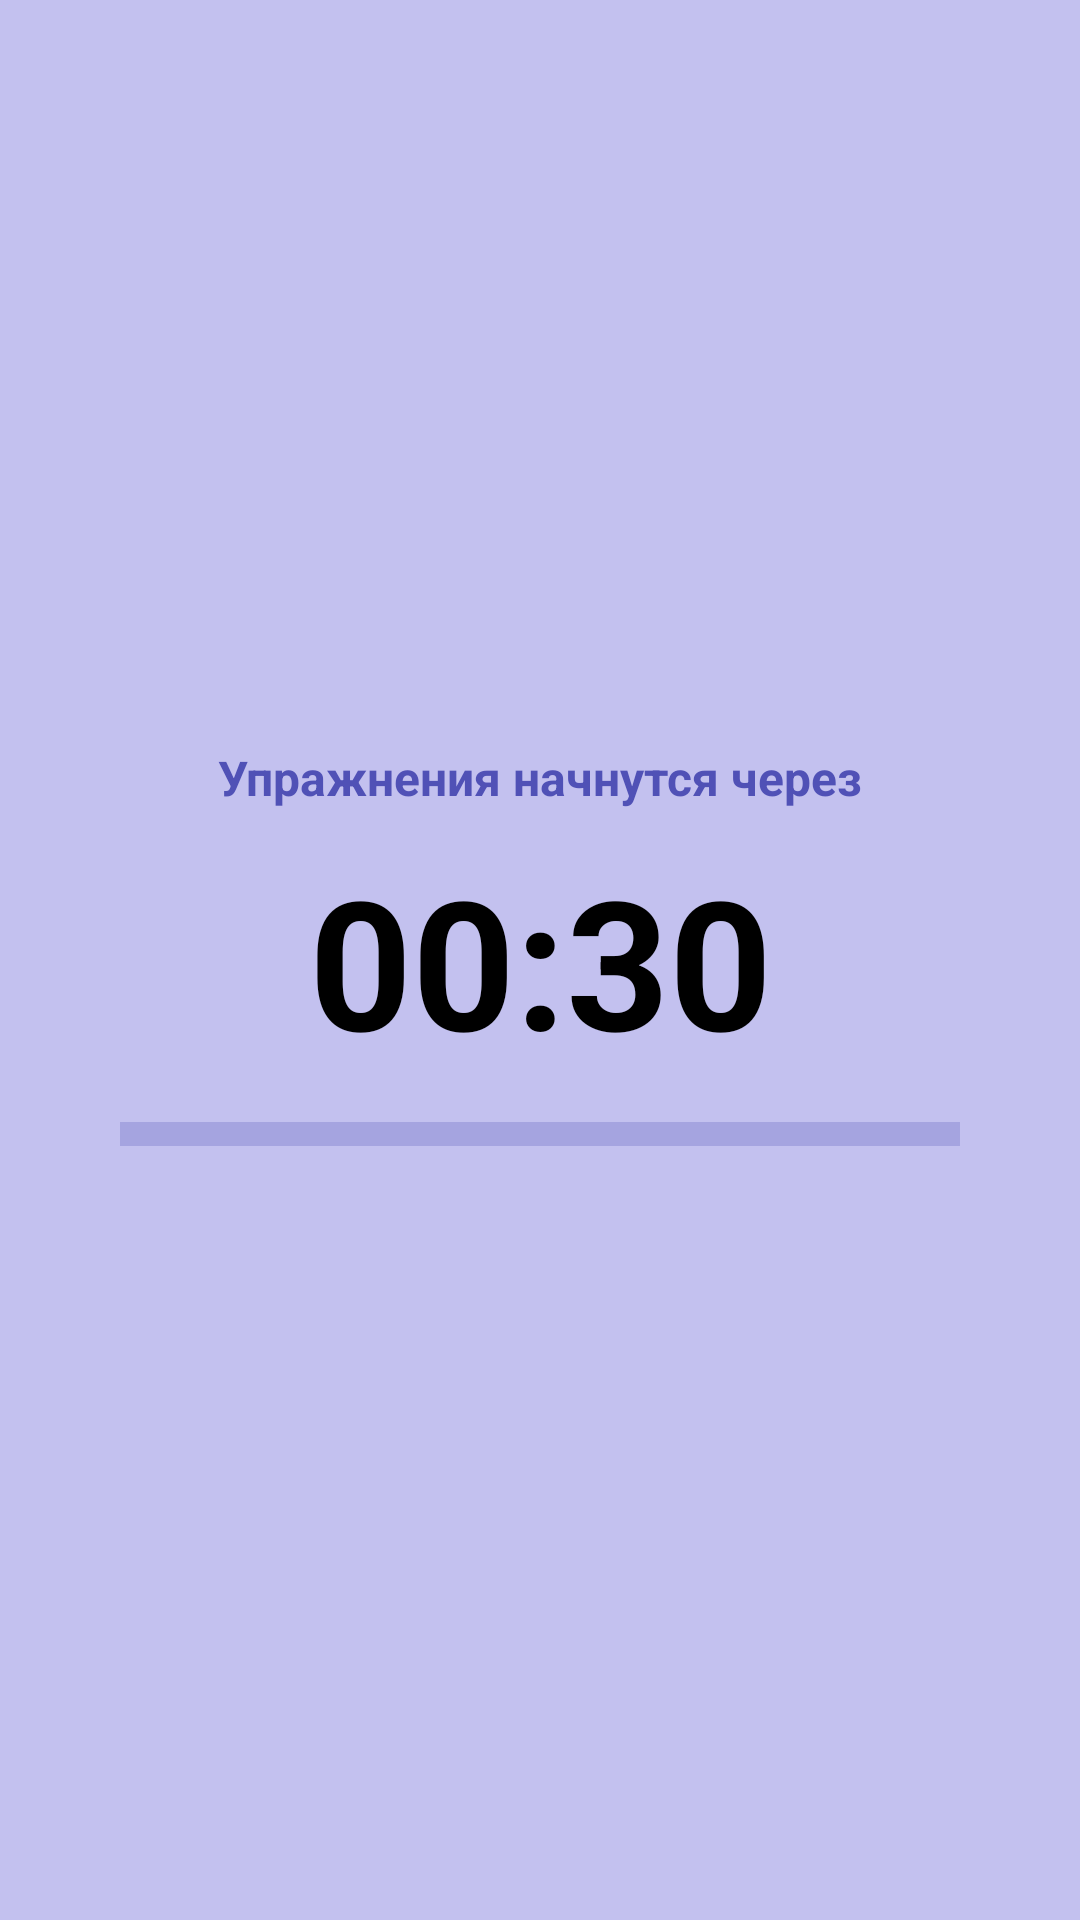

Android layout source for this screen:
<!-- AndroidManifest.xml: application theme Theme.FitnessApp -->
<!-- res/layout/waiting_fragment.xml -->
<?xml version="1.0" encoding="utf-8"?>
<androidx.constraintlayout.widget.ConstraintLayout xmlns:android="http://schemas.android.com/apk/res/android"
    xmlns:app="http://schemas.android.com/apk/res-auto"
    xmlns:tools="http://schemas.android.com/tools"
    android:layout_width="match_parent"
    android:layout_height="match_parent"
    android:background="@color/violet_bg">

    <TextView
        android:id="@+id/tvTimer"
        android:layout_width="wrap_content"
        android:layout_height="wrap_content"
        android:text="00:30"
        android:textColor="@color/black"
        android:textSize="60sp"
        android:textStyle="bold"
        app:layout_constraintBottom_toBottomOf="parent"
        app:layout_constraintEnd_toEndOf="parent"
        app:layout_constraintStart_toStartOf="parent"
        app:layout_constraintTop_toTopOf="parent" />

    <TextView
        android:id="@+id/textView3"
        android:layout_width="wrap_content"
        android:layout_height="wrap_content"
        android:layout_marginBottom="10dp"
        android:text="@string/waiting_message"
        android:textColor="@color/violet"
        android:textSize="16sp"
        android:textStyle="bold"
        app:layout_constraintBottom_toTopOf="@+id/tvTimer"
        app:layout_constraintEnd_toEndOf="parent"
        app:layout_constraintStart_toStartOf="parent" />

    <ProgressBar
        android:id="@+id/prB"
        style="?android:attr/progressBarStyleHorizontal"
        android:layout_width="0dp"
        android:layout_height="wrap_content"
        android:layout_marginStart="40dp"
        android:layout_marginTop="10dp"
        android:layout_marginEnd="40dp"
        android:progressBackgroundTint="@color/violet"
        android:progressTint="@color/violet"
        android:scaleY="2"
        app:layout_constraintEnd_toEndOf="parent"
        app:layout_constraintStart_toStartOf="parent"
        app:layout_constraintTop_toBottomOf="@+id/tvTimer" />
</androidx.constraintlayout.widget.ConstraintLayout>
<!-- resources referenced by this layout -->
<resources>
  <color name="black">#FF000000</color>
  <color name="violet">#5051B6</color>
  <color name="violet_bg">#CCB5B5EB</color>
  <string name="waiting_message">Упражнения начнутся через</string>
  <style name="Theme.FitnessApp" parent="Theme.Material3.DayNight.NoActionBar">
          <item name="windowActionBar">true</item>
          <item name="windowNoTitle">false</item>
          <item name="android:windowFullscreen">true</item>
  
          
          
      </style>
</resources>
